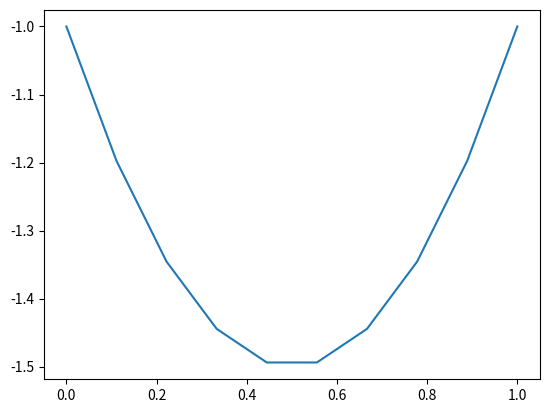

The matplotlib source for this figure:
import matplotlib.pyplot as plt
import numpy as np
import math
def  calFunc(x):
  return 2*(x**2)-2*x-1#-x*(350-2*x)*(260-2*x)  #2*(x**2)-7*x-1


def fabonacci(n):
    n=n+1
    if n>=0:
        a=(1+math.sqrt(5))/2
        b=(1-math.sqrt(5))/2
        c=a**n-b**n
        return c/math.sqrt(5)

def fibonacci_method(a,b,e):
    # calculate n
    n=0
    while fabonacci(n)<(b-a)/e:
        n=n+1

    x1=a+fabonacci(n-2)/fabonacci(n)*(b-a)
    x2=a+fabonacci(n-1)/fabonacci(n)*(b-a)
    f1=calFunc(x1)
    f2=calFunc(x2)
    for i in range(1,n-1):
        if f1<f2:
            b=x2
            x2=x1
            f2=f1
            x1=a+fabonacci(n-2-i)/fabonacci(n)*(b-a)
            f1=calFunc(x1)
            print("zeros is [{},{}]".format(a,b))
        else:
            a=x1
            x1=x2
            f1=f2
            x2=a+fabonacci(n-1-i)/fabonacci(n)*(b-a)
            f2=calFunc(x2)
            print("zeros is [{},{}]".format(a,b))
    if f1<f2:
        b=x2
        print("zeros is [{},{}]".format(a,b))
    else:
        a=x1
        print("zeros is [{},{}]".format(a,b))
    return         

fibonacci_method(0,0.6,0.16)

plt.figure(1)
x=np.linspace(-0,1,10)
plt.plot(x,calFunc(x))
plt.show()


